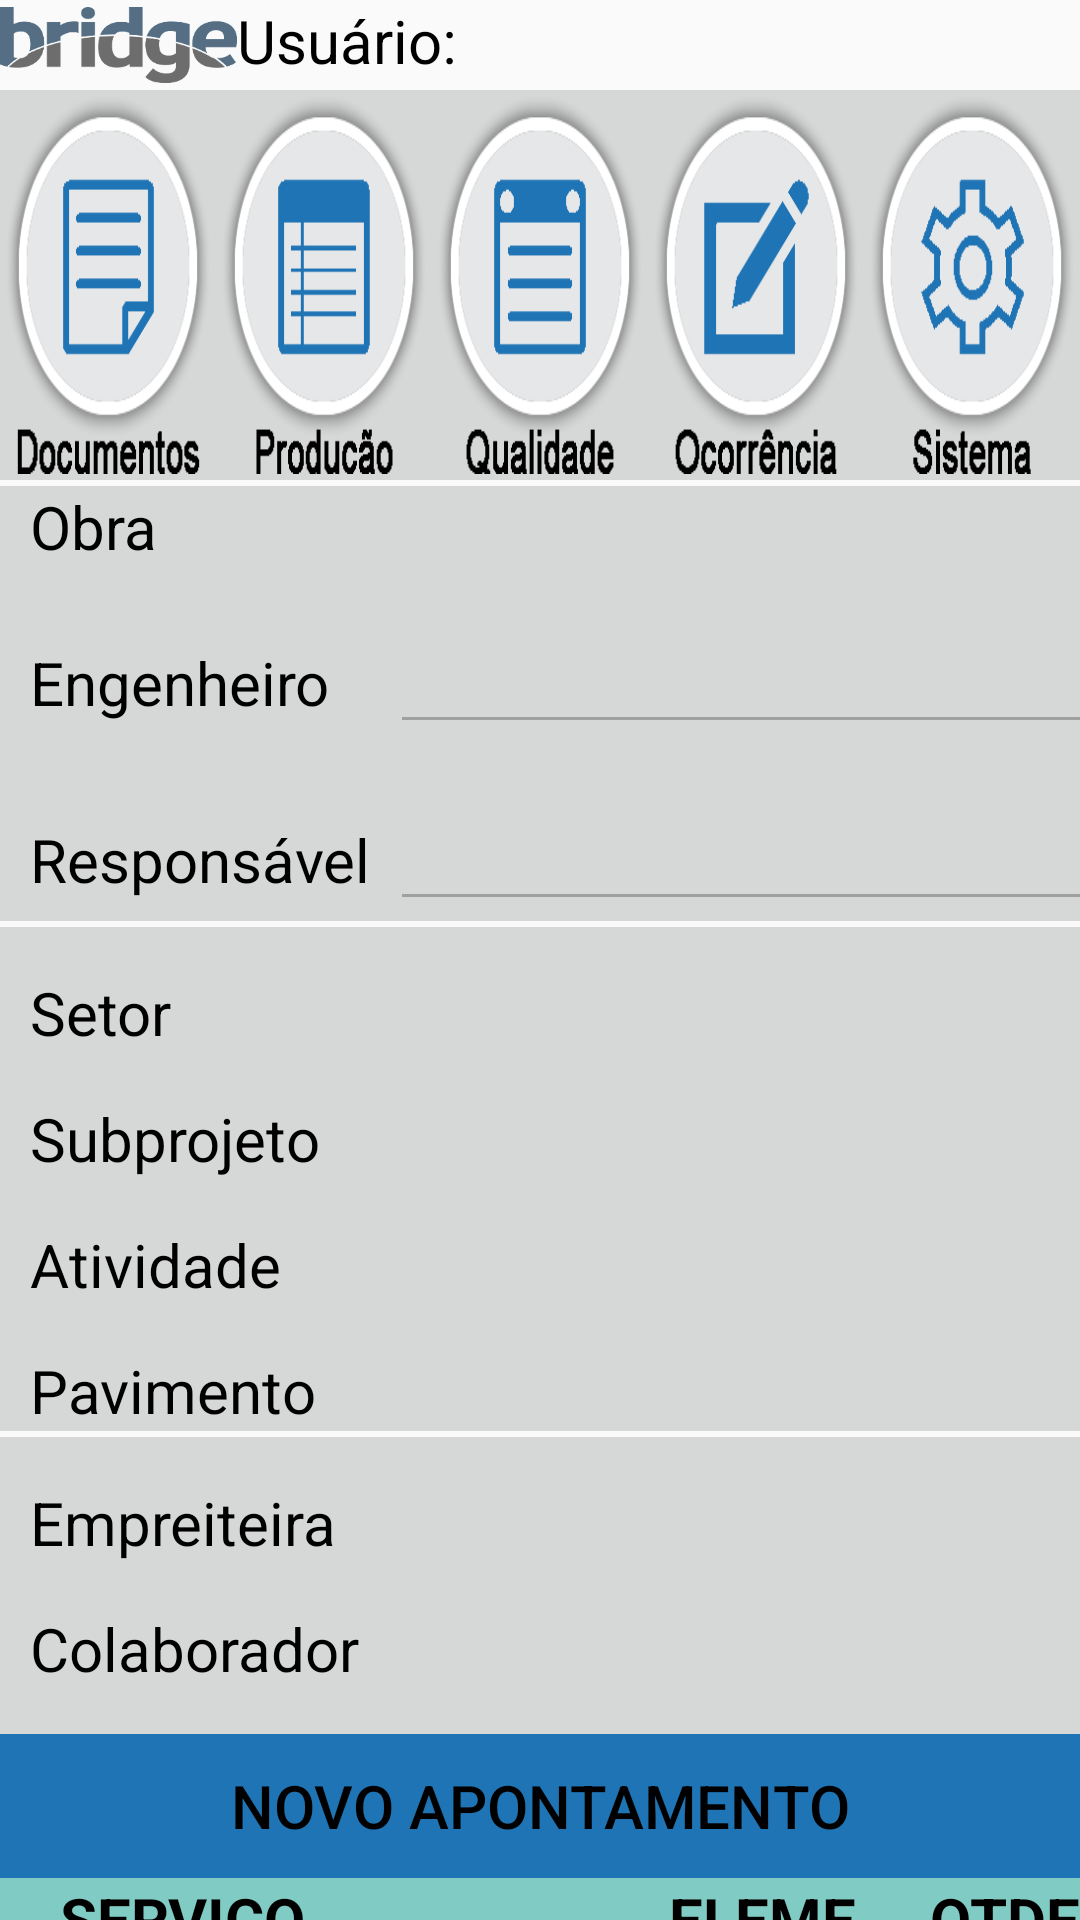

Layout XML and referenced resources for this Android screen:
<!-- AndroidManifest.xml: application theme AppTheme3 -->
<!-- res/layout/activity_producao.xml -->
<RelativeLayout xmlns:android="http://schemas.android.com/apk/res/android"
    xmlns:tools="http://schemas.android.com/tools"
    android:layout_width="match_parent"
    android:layout_height="match_parent"
    tools:context="com.example.impactit.bridgeengenharia.ProducaoActivity">
    <include layout="@layout/activity_principal" />

    <TableLayout
        android:layout_width="fill_parent"
        android:layout_height="wrap_content"
        android:layout_below="@id/menuprincipal"
        android:stretchColumns="1"
        android:layout_marginTop="2dp"
        android:id="@+id/tabelaprojeto"
        >


        <TableRow
            android:layout_width="fill_parent"
            android:layout_height="fill_parent"
            android:paddingLeft="10dp"
            android:background="@color/button_material_light"
            >

            <TextView
                android:layout_width="wrap_content"
                android:layout_height="wrap_content"
                android:text="Obra"
                android:id="@+id/textView2"
                android:minWidth="120dp"
                />


            <Spinner
                android:layout_width="wrap_content"
                android:layout_height="wrap_content"
                android:paddingLeft="10dp"
                android:id="@+id/spinnerObra"
                android:background="#ffffff"
                />

        </TableRow>

        <TableRow
            android:layout_width="fill_parent"
            android:layout_height="fill_parent"
            android:paddingLeft="10dp"
            android:background="@color/button_material_light"
            android:paddingTop="15dp"
            >

            <TextView
                android:layout_width="wrap_content"
                android:layout_height="wrap_content"
                android:text="Engenheiro"
                android:id="@+id/textView3"
                android:minWidth="120dp"
                />

            <EditText
                android:layout_width="match_parent"
                android:layout_height="wrap_content"
                android:id="@+id/producaoengenheiro"
                android:paddingLeft="10dp"
                android:editable="false"
                android:enabled="false" />
        </TableRow>

        <TableRow
            android:layout_width="fill_parent"
            android:layout_height="fill_parent"
            android:paddingLeft="10dp"
            android:background="@color/button_material_light"
            android:paddingTop="15dp"
            >

            <TextView
                android:layout_width="wrap_content"
                android:layout_height="wrap_content"
                android:text="Responsável"
                android:id="@+id/textView4"
                android:minWidth="120dp"
                />

            <EditText
                android:layout_width="match_parent"
                android:layout_height="wrap_content"
                android:id="@+id/producaoresponsavel"
                android:enabled="false"
                android:editable="false"
                android:paddingLeft="10dp"/>
        </TableRow>




    </TableLayout>

    <TableLayout
        android:layout_width="fill_parent"
        android:layout_height="wrap_content"
        android:layout_below="@id/tabelaprojeto"
        android:layout_marginTop="2dp"
        android:stretchColumns="1"
        android:id="@+id/tabelapavimento"
        >
        <TableRow
            android:layout_width="fill_parent"
            android:layout_height="fill_parent"
            android:paddingLeft="10dp"
            android:background="@color/button_material_light"
            android:paddingTop="15dp"
            >

            <TextView
                android:layout_width="wrap_content"
                android:layout_height="wrap_content"
                android:text="Setor"
                android:id="@+id/textView12"
                android:minWidth="120dp"
                />


            <Spinner
                android:layout_width="wrap_content"
                android:layout_height="wrap_content"
                android:id="@+id/spinnerSetor"
                android:paddingLeft="10dp"
                android:background="#ffffff"
                />

        </TableRow>

        <TableRow
            android:layout_width="fill_parent"
            android:layout_height="fill_parent"
            android:paddingLeft="10dp"
            android:background="@color/button_material_light"
            android:paddingTop="15dp"
            >
            <TextView
                android:layout_width="wrap_content"
                android:layout_height="wrap_content"
                android:text="Subprojeto"
                android:id="@+id/textView5"
                android:minWidth="120dp"
                />

            <Spinner
                android:layout_width="wrap_content"
                android:layout_height="wrap_content"
                android:id="@+id/producaosubprojeto"
                android:paddingLeft="10dp"
                android:background="#ffffff"
                />

        </TableRow>
        <TableRow
            android:layout_width="fill_parent"
            android:layout_height="fill_parent"
            android:paddingLeft="10dp"
            android:background="@color/button_material_light"
            android:paddingTop="15dp"
            >
            <TextView
                android:layout_width="wrap_content"
                android:layout_height="wrap_content"
                android:text="Atividade"
                android:minWidth="120dp"
                />

            <Spinner
                android:layout_width="wrap_content"
                android:layout_height="wrap_content"
                android:id="@+id/producaoatividade"
                android:paddingLeft="10dp"
                android:background="#ffffff"
                />
        </TableRow>
        <TableRow
            android:layout_width="fill_parent"
            android:layout_height="fill_parent"
            android:paddingLeft="10dp"
            android:background="@color/button_material_light"
            android:paddingTop="15dp"
            >
            <TextView
                android:layout_width="wrap_content"
                android:layout_height="wrap_content"
                android:text="@string/pav"
                android:minWidth="120dp"
                />

            <Spinner
                android:layout_width="wrap_content"
                android:layout_height="wrap_content"
                android:id="@+id/producaopavimento"
                android:paddingLeft="10dp"
                android:background="#ffffff"
                />
        </TableRow>
    </TableLayout>
    <TableLayout
        android:layout_width="fill_parent"
        android:layout_height="wrap_content"
        android:layout_below="@id/tabelapavimento"
        android:layout_marginTop="2dp"
        android:stretchColumns="1"

        android:id="@+id/tabelacolaborador"
        >

        <TableRow
            android:layout_width="fill_parent"
            android:layout_height="fill_parent"
            android:paddingLeft="10dp"
            android:background="@color/button_material_light"
            android:paddingTop="15dp"
            >
            <TextView
                android:layout_width="wrap_content"
                android:layout_height="wrap_content"
                android:text="Empreiteira"
                android:minWidth="120dp"
                />

            <Spinner
                android:layout_width="match_parent"
                android:layout_height="wrap_content"
                android:id="@+id/empreiteiracontrato"
                android:paddingLeft="10dp"
                android:background="#ffffff"
                />



        </TableRow>

        <TableRow
            android:layout_width="fill_parent"
            android:layout_height="wrap_content"
            android:paddingLeft="10dp"
            android:background="@color/button_material_light"
            android:paddingTop="15dp"
            >
            <TextView
                android:layout_width="wrap_content"
                android:layout_height="wrap_content"
                android:text="Colaborador"
                android:minWidth="120dp"
                />

            <Spinner
                android:layout_width="match_parent"
                android:layout_height="wrap_content"
                android:id="@+id/colaboradorempreiteira"
                android:paddingLeft="10dp"
                android:background="#ffffff"
                />

        </TableRow>
    </TableLayout>


    <LinearLayout
        android:orientation="vertical"
        android:layout_width="fill_parent"
        android:layout_height="wrap_content"
        android:layout_below="@+id/tabelacolaborador"
        android:id="@+id/layoutbotaonovo"
        android:background="@color/button_material_light"
        android:paddingTop="15dp"
        >

        <Button
            android:layout_width="match_parent"
            android:layout_height="wrap_content"
            android:text="Novo Apontamento"
            android:id="@+id/button"
            android:onClick="novaMedicao"
            android:textAlignment="center"
            android:background="#1F74B5"
            />

        </LinearLayout>

    <TableLayout
        android:layout_width="match_parent"
        android:layout_height="wrap_content"
        android:id="@+id/cabecalholista"
        android:layout_below="@+id/layoutbotaonovo"

        >
        <TableRow
            android:layout_width="fill_parent"
            android:layout_height="fill_parent"
            android:paddingLeft="15dp"
            android:background="@color/accent_material_dark"
            >

            <TextView
                android:id="@+id/tituloservico"
                android:layout_width="0dp"
                android:layout_height="wrap_content"
                android:layout_marginLeft="5dp"
                android:layout_weight="0.60"
                android:scaleType="fitXY"
                android:adjustViewBounds="false"
                android:text="SERVIÇO"
                android:textStyle="bold"
                />
            <TextView
                android:id="@+id/tituloelementoproducao"
                android:layout_width="0dp"
                android:layout_height="wrap_content"
                android:layout_weight="0.20"
                android:layout_marginLeft="5dp"
                android:scaleType="fitXY"
                android:adjustViewBounds="false"
                android:text="ELEMENTO"
                android:textStyle="bold"
                />

            <TextView
                android:id="@+id/tituloquantidade"
                android:layout_width="0dp"
                android:layout_height="wrap_content"
                android:textStyle="bold"
                android:layout_weight="0.20"
                android:layout_marginLeft="5dp"
                android:scaleType="fitXY"
                android:adjustViewBounds="false"
                android:textDirection="rtl"
                android:text="QTDE"

                />

        </TableRow>
    </TableLayout>

    <LinearLayout
        android:orientation="vertical"
        android:layout_width="fill_parent"
        android:layout_height="fill_parent"
        android:layout_below="@+id/cabecalholista"
        >
        <ListView
            android:layout_width="fill_parent"
            android:layout_height="wrap_content"
            android:id="@+id/listaApontamentosProducao"
            android:fastScrollAlwaysVisible="true"
            />

    </LinearLayout>


</RelativeLayout>
<!-- res/layout/activity_principal.xml (included above) -->
<LinearLayout xmlns:android="http://schemas.android.com/apk/res/android"
    xmlns:tools="http://schemas.android.com/tools"
    android:id="@+id/menuprincipal"
    android:orientation="vertical"
    android:layout_width="match_parent"
    android:layout_height="wrap_content"
    tools:context="com.example.impactit.bridgeengenharia.PrincipalActivity"

    >
    <LinearLayout
        android:orientation="horizontal"
        android:layout_width="match_parent"
        android:layout_height="wrap_content">

        <ImageView
            android:layout_width="79dp"
            android:layout_height="30dp"
            android:id="@+id/imageView3"
            android:src="@drawable/logo_bridge"
            />

        <TextView
            android:layout_width="wrap_content"
            android:layout_height="wrap_content"
            android:text="Usuário:"
            android:id="@+id/textView" />
        <TextView
            android:layout_width="wrap_content"
            android:layout_height="wrap_content"
            android:id="@+id/nomeusuario" />

    </LinearLayout>

    <LinearLayout
        android:orientation="horizontal"
        android:layout_width="match_parent"
        android:layout_height="130dp"
        android:background="@color/button_material_light"

        >

        <ImageButton
            android:layout_width="match_parent"
            android:layout_height="match_parent"
            android:id="@+id/documentos"
            android:src="@drawable/documentos2"
            android:padding="2dp"
            android:scaleType="fitXY"
            android:background="@null"
            android:adjustViewBounds="false"
            android:layout_weight="1"
            android:onClick="documentos"
            />

        <ImageButton
            android:layout_width="match_parent"
            android:layout_height="match_parent"
            android:id="@+id/producao"
            android:src="@drawable/producao2"
            android:padding="2dp"
            android:scaleType="fitXY"
            android:background="@null"
            android:layout_weight="1"
            android:onClick="producao"
            />

        <ImageButton
            android:layout_width="match_parent"
            android:layout_height="match_parent"
            android:id="@+id/qualidade"
            android:src="@drawable/qualidade2"
            android:padding="2dp"
            android:scaleType="fitXY"
            android:background="@null"
            android:layout_weight="1"
            android:onClick="qualidade"
            />
        <ImageButton
            android:layout_width="match_parent"
            android:layout_height="match_parent"
            android:id="@+id/ocorrencia"
            android:src="@drawable/ocorrencia2"
            android:padding="2dp"
            android:scaleType="fitXY"
            android:background="@null"
            android:layout_weight="1"
            android:onClick="ocorrencia"
            />

        <ImageButton
            android:layout_width="match_parent"
            android:layout_height="match_parent"
            android:id="@+id/sistema"
            android:src="@drawable/sistema2"
            android:padding="2dp"
            android:scaleType="fitXY"
            android:background="@null"
            android:layout_weight="1"
            android:onClick="sistema"
            />

    </LinearLayout>


</LinearLayout>
<!-- resources referenced by this layout -->
<resources>
  <!-- drawable documentos2: png bitmap (drawable, 83702 bytes) -->
  <!-- drawable logo_bridge: png bitmap (drawable, 8054 bytes) -->
  <!-- drawable ocorrencia2: png bitmap (drawable, 82042 bytes) -->
  <!-- drawable producao2: png bitmap (drawable, 84171 bytes) -->
  <!-- drawable qualidade2: png bitmap (drawable, 84127 bytes) -->
  <!-- drawable sistema2: png bitmap (drawable, 83865 bytes) -->
  <string name="pav">Pavimento</string>
  <style name="AppTheme3" parent="Theme.AppCompat.Light.DarkActionBar">
          
          <item name="android:textSize">20dp</item>
          <item name="android:spinnerDropDownItemStyle">@style/StandardSpinner3</item>
          <item name="android:textColor">#000000</item>
      </style>
  <style name="StandardSpinner3" parent="@android:style/Widget.Spinner">
          <item name="android:textSize">20sp</item>
      </style>
</resources>
